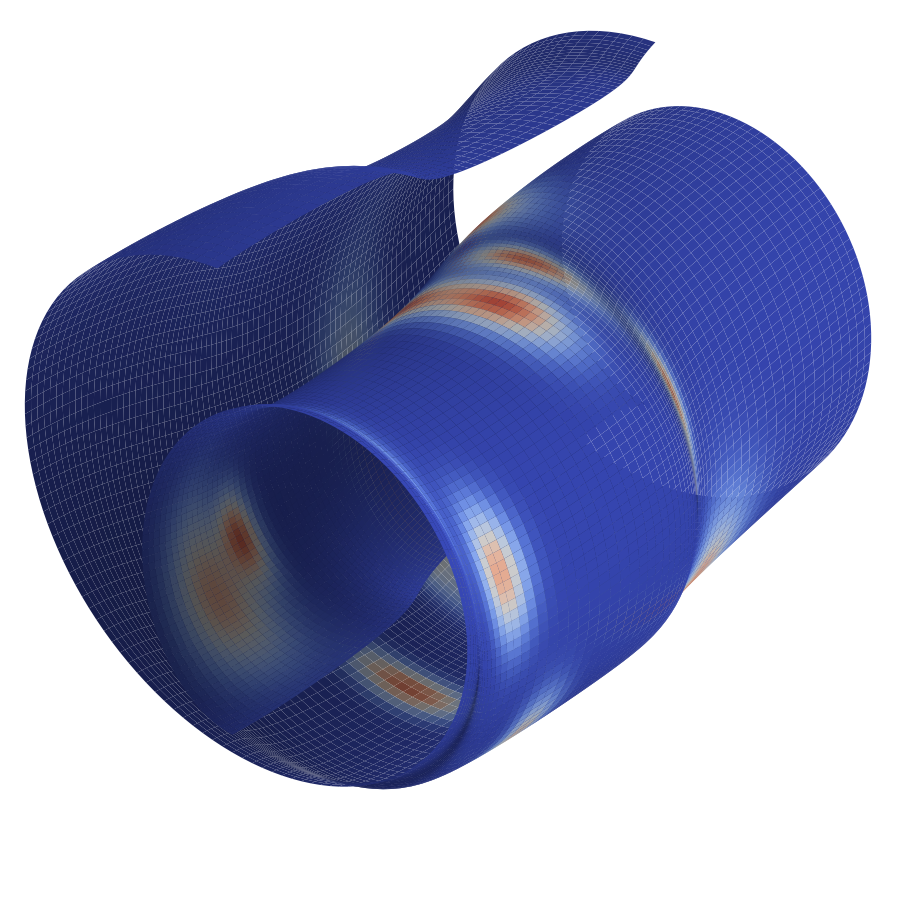

Recreate this plot in Python.
"""
3D Swiss Roll Manifold with Localized Isotropic Blobs
-----------------------------------------------------

This script generates a high-quality 3D Swiss roll manifold with a density overlay
composed of highly localized, isotropic Gaussian blobs. The density is constructed
in normalized parameter space to ensure circular blobs, and the 'coolwarm' colormap
is used for visualization.

Outputs:
    - 'teaser_manifold_3d.png' (transparent, 300dpi)

Requirements:
    - numpy
    - matplotlib

Usage:
    python teaser_manifold_3d.py
"""

import numpy as np
import matplotlib.pyplot as plt
from matplotlib import cm


# --- Manifold: Swiss Roll with Undulations ---
def swiss_roll(u, v):
    """
    Map (u, v) in parameter space to (x, y, z) in 3D Swiss roll with undulations.
    
    Args:
        u: Parameter in u direction
        v: Parameter in v direction
        
    Returns:
        x, y, z: 3D coordinates
    """
    x = u * np.cos(u)
    y = v + 2.0 * np.sin(0.5 * u) * np.cos(0.5 * v)  # undulate in y
    z = u * np.sin(u) + 1.5 * np.cos(0.3 * u + 0.2 * v)  # undulate in z
    return x, y, z


def isotropic_gaussian_2d(u, v, mu, sigma):
    """
    2D isotropic Gaussian PDF.
    
    Args:
        u, v: Coordinate arrays
        mu: Mean [u, v]
        sigma: Standard deviation (scalar)
        
    Returns:
        Gaussian density values
    """
    diff_u = u - mu[0]
    diff_v = v - mu[1]
    exponent = -0.5 * ((diff_u**2 + diff_v**2) / sigma**2)
    return np.exp(exponent)


def build_isotropic_blobs_density(u, v, K=14, epsilon=0.01):
    """
    Build a density as a GMM with K compact, isotropic, circular blobs in normalized (u,v) space.
    
    Args:
        u, v: Parameter coordinate arrays
        K: Number of Gaussian blobs
        epsilon: Baseline offset to avoid zero density
        
    Returns:
        Normalized density array
    """
    # Normalize u, v to [0,1]
    u_norm = (u - u_min) / (u_max - u_min)
    v_norm = (v - v_min) / (v_max - v_min)
    
    # Sample means in [0.1, 0.9]^2 to avoid edge effects
    means = np.random.uniform(0.1, 0.9, size=(K, 2))
    
    # Isotropic sigmas in [0.02, 0.05]
    sigmas = np.random.uniform(0.02, 0.05, K)
    
    # Positive random weights, normalized
    weights = np.random.uniform(0.7, 1.3, K)
    weights /= weights.sum()
    
    # Build GMM density
    density = np.zeros_like(u)
    for k in range(K):
        density += weights[k] * isotropic_gaussian_2d(
            u_norm, v_norm, means[k], sigmas[k]
        )
    
    # Add a tiny baseline to avoid full black background
    density += epsilon
    
    # Normalize to [0, 1] and apply mild gamma for contrast
    density -= density.min()
    density /= density.max()
    density = np.clip(density, 0, 1)
    density = density**0.98  # mild gamma for punchy but natural look
    
    return density


def render_manifold(X, Y, Z, DENS, filename_base="teaser_manifold_3d"):
    """
    Render the manifold with density overlay and save as PNG.
    
    Args:
        X, Y, Z: 3D coordinate arrays
        DENS: Density values for coloring
        filename_base: Output filename (without extension)
    """
    # Style
    plt.rcParams.update(
        {
            "figure.figsize": (12, 9),
            "font.size": 18,
            "axes.titlesize": 22,
            "axes.labelsize": 18,
            "savefig.dpi": 300,
            "savefig.transparent": True,
            "mathtext.fontset": "stix",
            "axes.edgecolor": "none",
            "axes.facecolor": "none",
            "axes.grid": False,
        }
    )

    fig = plt.figure()
    ax = fig.add_subplot(111, projection="3d")

    # Normalize for colormap
    norm = plt.Normalize(vmin=DENS.min(), vmax=DENS.max())
    facecolors = cm.coolwarm(norm(DENS))

    # Surface with explicit facecolors (colored by DENS, not Z)
    ax.plot_surface(
        X,
        Y,
        Z,
        facecolors=facecolors,
        rstride=1,
        cstride=1,
        linewidth=0,
        antialiased=True,
        shade=True,
        alpha=1.0,
    )

    # Remove axes and ticks
    ax.set_xlim(-10, 10)
    ax.set_ylim(-10, 10)
    ax.set_zlim(-12, 12)
    ax.set_xticks([])
    ax.set_yticks([])
    ax.set_zticks([])
    ax.set_box_aspect([np.ptp(X), np.ptp(Y), np.ptp(Z)])
    for spine in ax.spines.values():
        spine.set_visible(False)
    ax.grid(False)
    ax.set_axis_off()

    # Camera view
    ax.view_init(elev=32, azim=128)

    # Save
    plt.subplots_adjust(0, 0, 1, 1)
    plt.savefig(f"{filename_base}.png", transparent=True, dpi=300)
    plt.show()


if __name__ == "__main__":
    # Set random seed for reproducibility
    np.random.seed(42)
    
    # Parameter ranges for Swiss roll
    N_u, N_v = 200, 80
    u_min, u_max = 1.5 * np.pi, 4.5 * np.pi
    v_min, v_max = -12, 12
    
    # Generate parameter grid
    u = np.linspace(u_min, u_max, N_u)
    v = np.linspace(v_min, v_max, N_v)
    U, V = np.meshgrid(u, v, indexing='ij')
    
    # Build manifold
    X, Y, Z = swiss_roll(U, V)
    
    # Build density overlay
    DENS = build_isotropic_blobs_density(U, V, K=14, epsilon=0.01)
    
    # Render and save
    render_manifold(X, Y, Z, DENS)
    print("✓ 3D Swiss roll visualization saved as 'teaser_manifold_3d.png'")
